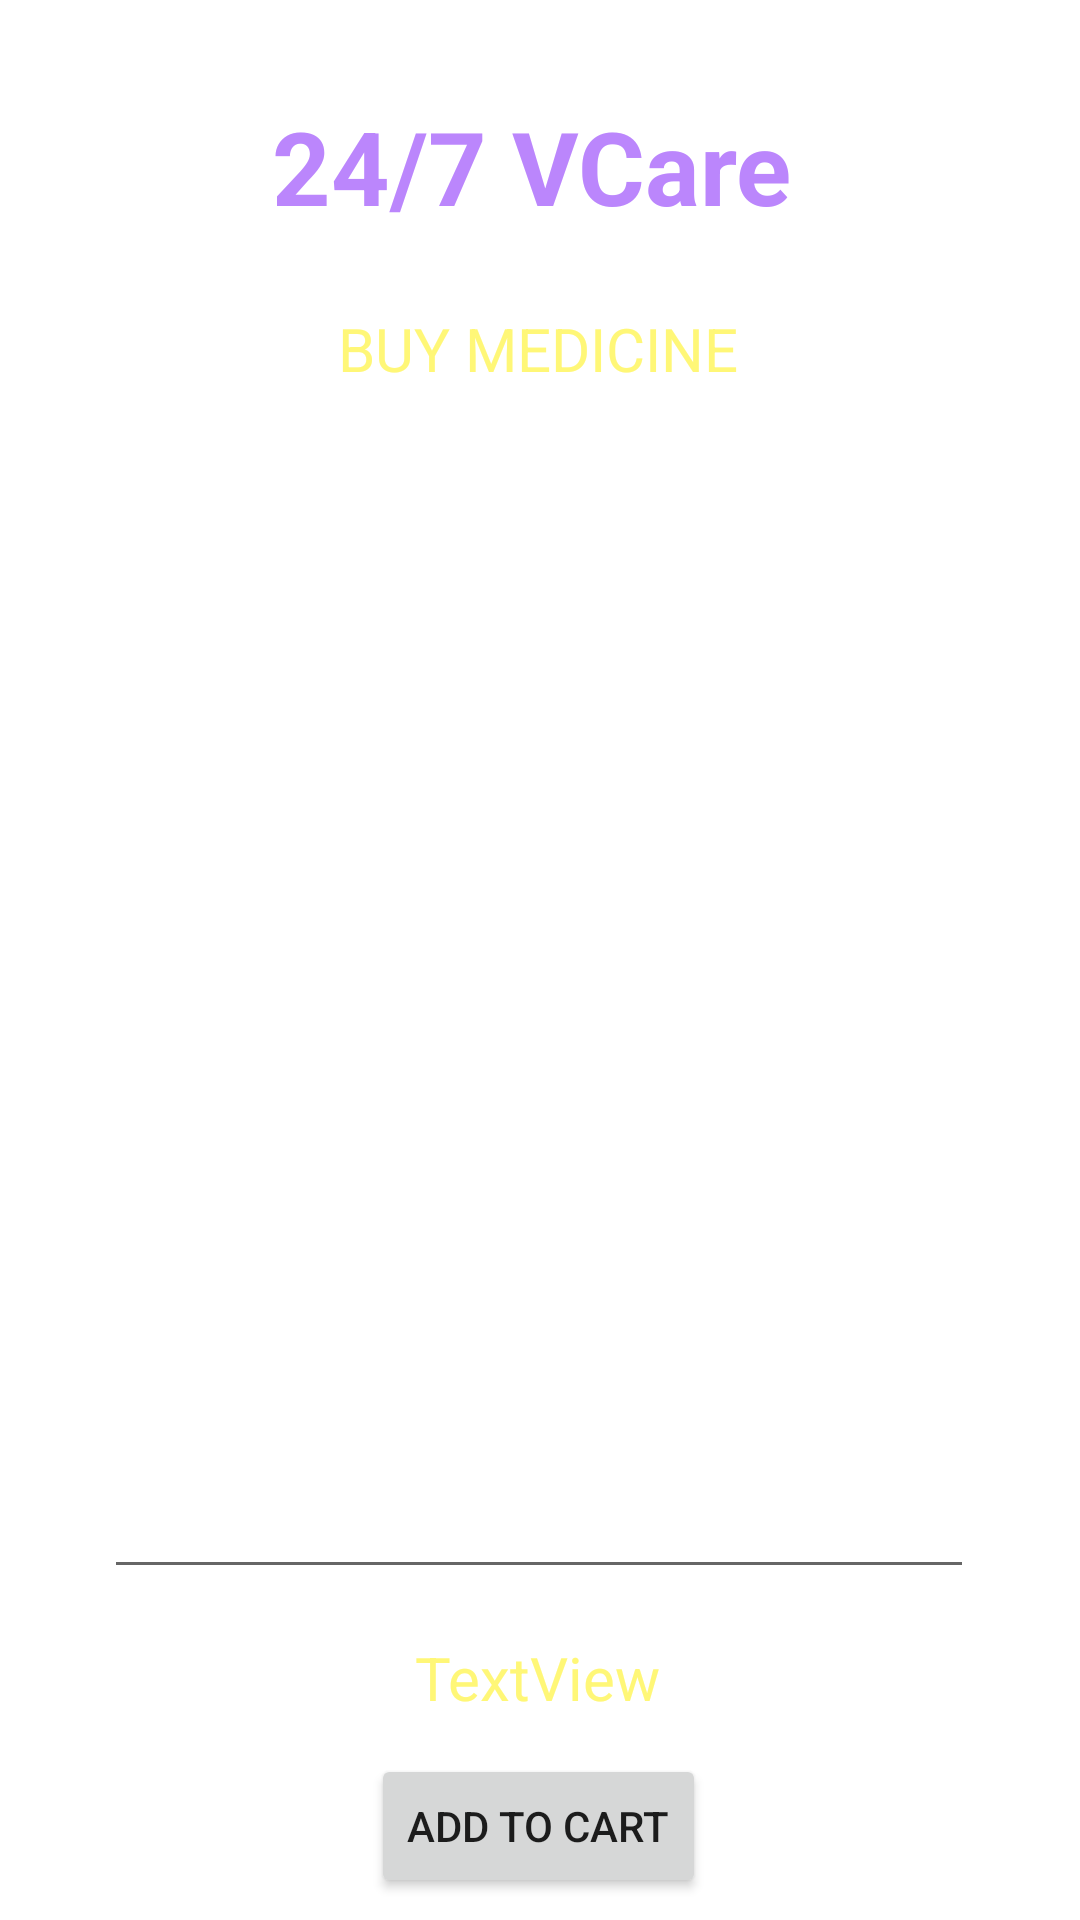

Here is an Android app screen rendered from its layout file. Give the layout XML and the strings, colors and styles it references.
<!-- AndroidManifest.xml: application theme Theme.247Vcare -->
<!-- res/layout/activity_buy_medicine_details.xml -->
<?xml version="1.0" encoding="utf-8"?>
<androidx.constraintlayout.widget.ConstraintLayout xmlns:android="http://schemas.android.com/apk/res/android"
    xmlns:app="http://schemas.android.com/apk/res-auto"
    xmlns:tools="http://schemas.android.com/tools"
    android:layout_width="match_parent"
    android:layout_height="match_parent"
    android:background="@drawable/back1"
    tools:context=".BuyMedicineDetailsActivity">

    <TextView
        android:id="@+id/textViewBMCartTitle"
        android:layout_width="wrap_content"
        android:layout_height="wrap_content"
        android:text="BUY MEDICINE"
        android:textColor="@color/yellowLight"
        android:textSize="20sp"
        app:layout_constraintBottom_toBottomOf="parent"
        app:layout_constraintEnd_toEndOf="parent"
        app:layout_constraintHorizontal_bias="0.497"
        app:layout_constraintStart_toStartOf="parent"
        app:layout_constraintTop_toBottomOf="@+id/textView_logo4"
        app:layout_constraintVertical_bias="0.046" />

    <TextView
        android:id="@+id/textView_logo4"
        android:layout_width="wrap_content"
        android:layout_height="wrap_content"
        android:text="24/7 VCare"
        android:textColor="@color/purple_200"
        android:textSize="34sp"
        android:textStyle="bold"
        app:layout_constraintBottom_toBottomOf="parent"
        app:layout_constraintEnd_toEndOf="parent"
        app:layout_constraintHorizontal_bias="0.485"
        app:layout_constraintStart_toStartOf="parent"
        app:layout_constraintTop_toTopOf="parent"
        app:layout_constraintVertical_bias="0.055" />

    <TextView
        android:id="@+id/textViewHADTitle"
        android:layout_width="wrap_content"
        android:layout_height="wrap_content"
        android:text="Deliver Location: BHILAI"
        android:textColor="#fff"
        android:textSize="16sp"
        android:textStyle="bold"
        app:layout_constraintBottom_toBottomOf="parent"
        app:layout_constraintEnd_toEndOf="parent"
        app:layout_constraintStart_toStartOf="parent"
        app:layout_constraintTop_toBottomOf="@+id/textView_logo4"
        app:layout_constraintVertical_bias="0.0" />

    <EditText
        android:id="@+id/listViewBMCart"
        android:layout_width="290dp"
        android:layout_height="372dp"
        android:layout_marginTop="28dp"
        android:editable="false"
        android:ems="10"
        android:gravity="start|top"
        android:inputType="textMultiLine"
        android:padding="10dp"
        android:text="Hi \nHello"
        android:textColor="#fff"
        app:layout_constraintEnd_toEndOf="parent"
        app:layout_constraintHorizontal_bias="0.495"
        app:layout_constraintStart_toStartOf="parent"
        app:layout_constraintTop_toBottomOf="@+id/textViewBMCartTitle"
        tools:ignore="MissingConstraints" />

    <TextView
        android:id="@+id/textViewBMCartTotalCost"
        android:layout_width="wrap_content"
        android:layout_height="wrap_content"
        android:layout_marginTop="16dp"
        android:text="TextView"
        android:textColor="@color/yellowLight"
        android:textSize="20sp"
        app:layout_constraintEnd_toEndOf="parent"
        app:layout_constraintHorizontal_bias="0.498"
        app:layout_constraintStart_toStartOf="parent"
        app:layout_constraintTop_toBottomOf="@+id/listViewBMCart" />

    <Button
        android:id="@+id/buttonBMDAddtoCart"
        android:layout_width="wrap_content"
        android:layout_height="wrap_content"
        android:layout_marginTop="12dp"
        android:text="ADD TO CART"
        app:layout_constraintEnd_toEndOf="parent"
        app:layout_constraintHorizontal_bias="0.498"
        app:layout_constraintStart_toStartOf="parent"
        app:layout_constraintTop_toBottomOf="@+id/textViewBMCartTotalCost" />

    <Button
        android:id="@+id/buttonBMDBack"
        android:layout_width="wrap_content"
        android:layout_height="wrap_content"
        android:layout_marginTop="12dp"
        android:text="BACK"
        app:layout_constraintEnd_toEndOf="parent"
        app:layout_constraintHorizontal_bias="0.507"
        app:layout_constraintStart_toStartOf="parent"
        app:layout_constraintTop_toBottomOf="@+id/buttonBMDAddtoCart" />

</androidx.constraintlayout.widget.ConstraintLayout>
<!-- resources referenced by this layout -->
<resources>
  <color name="purple_200">#FFBB86FC</color>
  <color name="yellowLight">#fff777</color>
  <style name="Theme.247Vcare" parent="Theme.MaterialComponents.DayNight.NoActionBar">
          
          <item name="colorPrimary">@color/purple_500</item>
          <item name="colorPrimaryVariant">@color/purple_700</item>
          <item name="colorOnPrimary">@color/white</item>
          
          <item name="colorSecondary">@color/teal_200</item>
          <item name="colorSecondaryVariant">@color/teal_700</item>
          <item name="colorOnSecondary">@color/black</item>
          
          <item name="android:statusBarColor">?attr/colorPrimaryVariant</item>
          
      </style>
  <color name="purple_500">#FF6200EE</color>
  <color name="purple_700">#FF3700B3</color>
  <color name="white">#FFFFFFFF</color>
  <color name="teal_200">#FF03DAC5</color>
  <color name="teal_700">#FF018786</color>
  <color name="black">#FF000000</color>
</resources>
